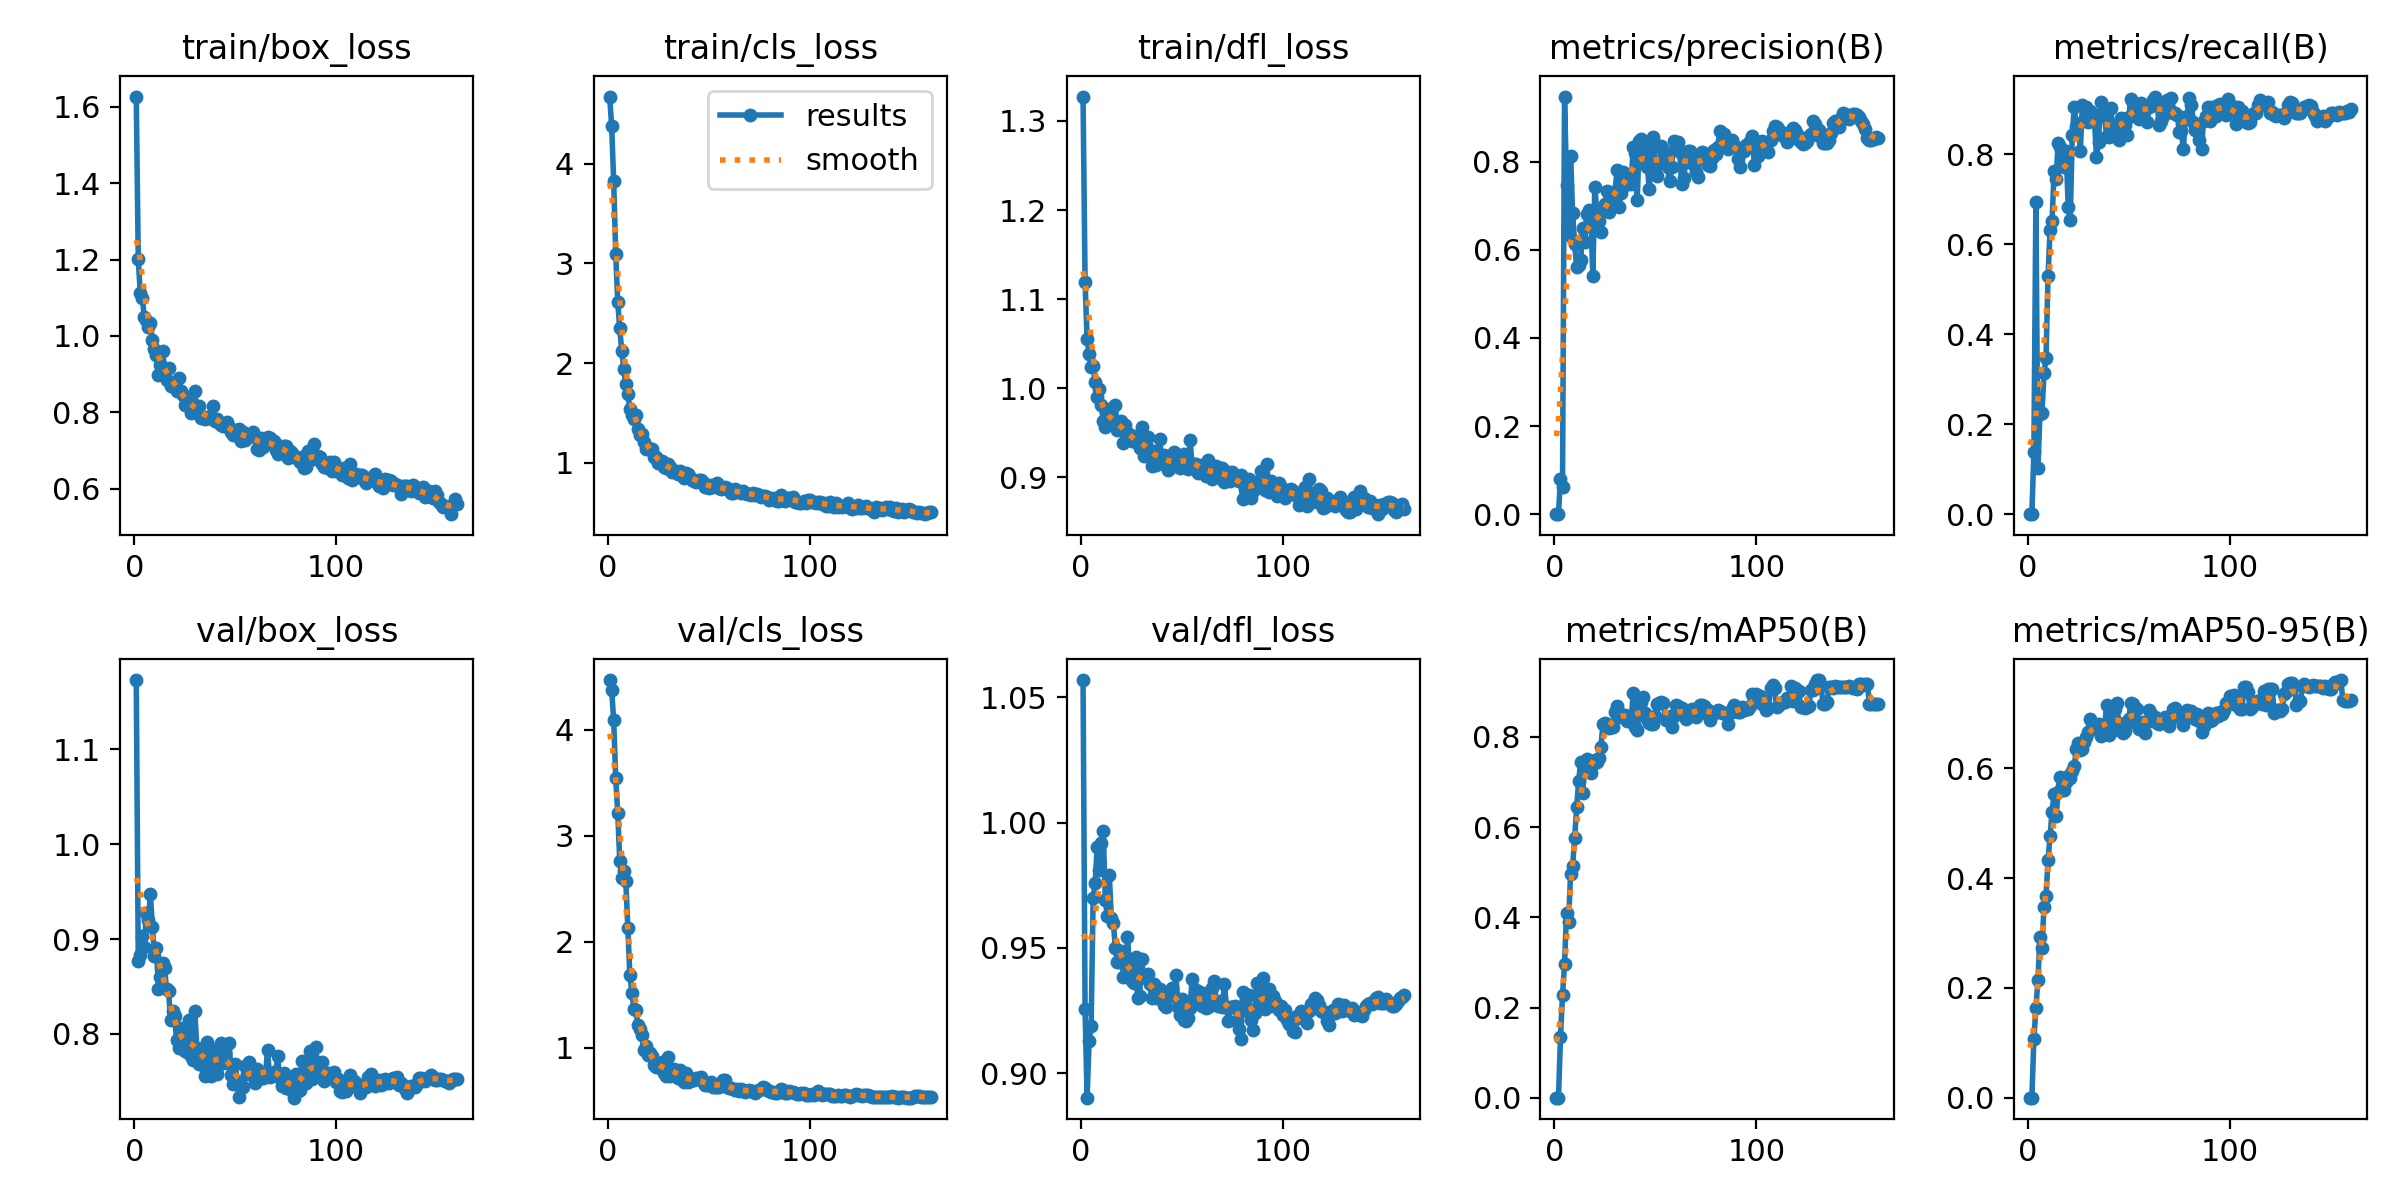

Data behind this chart, as committed beside it:
epoch, time, train/box_loss, train/cls_loss, train/dfl_loss, metrics/precision(B), metrics/recall(B), metrics/mAP50(B), metrics/mAP50-95(B), val/box_loss, val/cls_loss, val/dfl_loss, lr/pg0, lr/pg1, lr/pg2
1, 2.001, 1.627, 4.674, 1.327, 0, 0, 0, 0, 1.173, 4.47, 1.057, 4.76e-05, 4.76e-05, 4.76e-05
2, 4.061, 1.2, 4.377, 1.12, 0, 0, 0, 0, 0.8765, 4.374, 0.9256, 9.93415e-05, 9.93415e-05, 9.93415e-05
3, 6.103, 1.113, 3.824, 1.056, 0.08073, 0.1384, 0.1345, 0.1069, 0.883, 4.088, 0.8903, 0.0001504, 0.0001504, 0.0001504
4, 8.148, 1.099, 3.096, 1.038, 0.06085, 0.6943, 0.2273, 0.1636, 0.9031, 3.544, 0.9128, 0.0002009, 0.0002009, 0.0002009
5, 10.23, 1.05, 2.617, 1.023, 0.9478, 0.1032, 0.2964, 0.214, 0.8919, 3.219, 0.9189, 0.0002507, 0.0002507, 0.0002507
6, 12.26, 1.043, 2.348, 1.025, 0.7464, 0.2225, 0.4106, 0.2931, 0.9276, 2.767, 0.97, 0.0002998, 0.0002998, 0.0002998
7, 14.29, 1.023, 2.122, 1.007, 0.6328, 0.2242, 0.3887, 0.2736, 0.92, 2.604, 0.976, 0.0003483, 0.0003483, 0.0003483
8, 16.31, 1.033, 1.946, 0.9903, 0.8139, 0.3128, 0.497, 0.3476, 0.9473, 2.664, 0.9902, 0.0003962, 0.0003962, 0.0003962
9, 18.36, 0.9887, 1.789, 0.9991, 0.6834, 0.3481, 0.5136, 0.3674, 0.9129, 2.572, 0.9812, 0.0004434, 0.0004434, 0.0004434
10, 20.39, 0.9649, 1.689, 0.9817, 0.6136, 0.5283, 0.5755, 0.4323, 0.8823, 2.129, 0.9919, 0.0004495, 0.0004495, 0.0004495
11, 22.44, 0.9496, 1.545, 0.9632, 0.5606, 0.6307, 0.6439, 0.4768, 0.8902, 1.692, 0.9969, 0.0004465, 0.0004465, 0.0004465
12, 24.47, 0.8974, 1.486, 0.956, 0.5657, 0.6511, 0.7026, 0.5213, 0.8475, 1.52, 0.9693, 0.0004436, 0.0004436, 0.0004436
13, 26.47, 0.9226, 1.436, 0.9658, 0.5769, 0.7618, 0.7443, 0.5539, 0.8598, 1.37, 0.9627, 0.0004407, 0.0004407, 0.0004407
14, 28.5, 0.9595, 1.477, 0.9767, 0.6504, 0.7443, 0.6768, 0.5126, 0.8748, 1.357, 0.9793, 0.0004377, 0.0004377, 0.0004377
15, 30.53, 0.9172, 1.345, 0.9639, 0.6177, 0.8249, 0.7435, 0.5566, 0.8698, 1.212, 0.962, 0.0004348, 0.0004348, 0.0004348
16, 32.56, 0.8839, 1.275, 0.9614, 0.6807, 0.8157, 0.7509, 0.5837, 0.8469, 1.181, 0.9601, 0.0004318, 0.0004318, 0.0004318
17, 34.59, 0.9155, 1.294, 0.9808, 0.6913, 0.7867, 0.7263, 0.5686, 0.8457, 1.121, 0.95, 0.0004289, 0.0004289, 0.0004289
18, 36.61, 0.8695, 1.208, 0.9534, 0.6828, 0.7714, 0.7212, 0.5613, 0.8149, 0.9773, 0.9446, 0.0004259, 0.0004259, 0.0004259
19, 38.61, 0.8761, 1.142, 0.9565, 0.5415, 0.8061, 0.7391, 0.5746, 0.8246, 1.014, 0.9443, 0.000423, 0.000423, 0.000423
20, 40.63, 0.8758, 1.148, 0.9634, 0.743, 0.682, 0.7495, 0.5863, 0.8186, 0.9307, 0.949, 0.00042, 0.00042, 0.00042
21, 42.65, 0.8545, 1.145, 0.9384, 0.6864, 0.6537, 0.7448, 0.5833, 0.7931, 0.9507, 0.9386, 0.0004171, 0.0004171, 0.0004171
22, 44.68, 0.8907, 1.136, 0.9584, 0.6655, 0.8424, 0.7542, 0.5953, 0.7853, 0.9259, 0.9387, 0.0004142, 0.0004142, 0.0004142
23, 46.73, 0.8553, 1.061, 0.9502, 0.6411, 0.9055, 0.7775, 0.6048, 0.8065, 0.8387, 0.9542, 0.0004112, 0.0004112, 0.0004112
24, 48.77, 0.8455, 1.055, 0.9487, 0.6899, 0.8612, 0.8281, 0.6348, 0.7929, 0.8213, 0.9427, 0.0004083, 0.0004083, 0.0004083
25, 50.78, 0.8186, 1.001, 0.9404, 0.7034, 0.8676, 0.8304, 0.6467, 0.782, 0.843, 0.9369, 0.0004053, 0.0004053, 0.0004053
26, 52.79, 0.8223, 0.9984, 0.9467, 0.7335, 0.8074, 0.8279, 0.6333, 0.7808, 0.8122, 0.9361, 0.0004024, 0.0004024, 0.0004024
27, 54.78, 0.8334, 1.019, 0.94, 0.6866, 0.9087, 0.8189, 0.6353, 0.8145, 0.8662, 0.9464, 0.0003994, 0.0003994, 0.0003994
28, 56.79, 0.7992, 0.9613, 0.9389, 0.7036, 0.8762, 0.8225, 0.6482, 0.7769, 0.7608, 0.9299, 0.0003965, 0.0003965, 0.0003965
29, 58.8, 0.7996, 0.9468, 0.9333, 0.7309, 0.9057, 0.8219, 0.6566, 0.7724, 0.7325, 0.9307, 0.0003935, 0.0003935, 0.0003935
30, 60.82, 0.8565, 0.9921, 0.956, 0.7309, 0.8714, 0.8545, 0.6661, 0.8242, 0.9121, 0.9457, 0.0003906, 0.0003906, 0.0003906
31, 62.84, 0.8051, 0.9644, 0.9238, 0.7818, 0.895, 0.8698, 0.6902, 0.7849, 0.739, 0.9386, 0.0003876, 0.0003876, 0.0003876
32, 64.89, 0.8156, 0.914, 0.9378, 0.6981, 0.8908, 0.8452, 0.6822, 0.7685, 0.7839, 0.9382, 0.0003847, 0.0003847, 0.0003847
33, 66.88, 0.7857, 0.9177, 0.9455, 0.73, 0.8758, 0.8464, 0.6731, 0.7844, 0.8028, 0.9398, 0.0003818, 0.0003818, 0.0003818
34, 68.89, 0.7878, 0.9224, 0.9291, 0.7755, 0.7927, 0.8489, 0.674, 0.7678, 0.7782, 0.9357, 0.0003788, 0.0003788, 0.0003788
35, 70.89, 0.7823, 0.8874, 0.9128, 0.7463, 0.828, 0.8486, 0.6801, 0.7556, 0.7147, 0.9301, 0.0003759, 0.0003759, 0.0003759
36, 72.92, 0.7875, 0.9179, 0.9292, 0.7546, 0.9158, 0.836, 0.6599, 0.7917, 0.7904, 0.9355, 0.0003729, 0.0003729, 0.0003729
37, 74.95, 0.7851, 0.8762, 0.9138, 0.7635, 0.8872, 0.8412, 0.6777, 0.7694, 0.6961, 0.9299, 0.00037, 0.00037, 0.00037
38, 76.99, 0.7877, 0.8509, 0.9204, 0.7493, 0.8846, 0.8358, 0.6748, 0.7561, 0.6734, 0.9303, 0.000367, 0.000367, 0.000367
39, 79.02, 0.8164, 0.8982, 0.9435, 0.8343, 0.8399, 0.8978, 0.7153, 0.7833, 0.761, 0.9338, 0.0003641, 0.0003641, 0.0003641
40, 81.05, 0.7784, 0.885, 0.9159, 0.8206, 0.8374, 0.8232, 0.6614, 0.7762, 0.6753, 0.932, 0.0003611, 0.0003611, 0.0003611
41, 83.05, 0.7823, 0.8599, 0.9247, 0.7137, 0.9019, 0.8166, 0.6667, 0.7575, 0.6895, 0.9274, 0.0003582, 0.0003582, 0.0003582
42, 85.06, 0.7726, 0.8304, 0.9213, 0.8477, 0.8605, 0.8607, 0.6898, 0.7668, 0.6946, 0.9266, 0.0003552, 0.0003552, 0.0003552
43, 87.07, 0.7671, 0.8178, 0.9084, 0.8521, 0.8646, 0.8785, 0.7085, 0.7907, 0.6993, 0.932, 0.0003523, 0.0003523, 0.0003523
44, 89.08, 0.7648, 0.8093, 0.9102, 0.8249, 0.8497, 0.8895, 0.7184, 0.7795, 0.7131, 0.9312, 0.0003494, 0.0003494, 0.0003494
45, 91.13, 0.7644, 0.8266, 0.9149, 0.8049, 0.8305, 0.8524, 0.6819, 0.7803, 0.7128, 0.9339, 0.0003464, 0.0003464, 0.0003464
46, 93.15, 0.7746, 0.8276, 0.9289, 0.7883, 0.8797, 0.8397, 0.6805, 0.7689, 0.7272, 0.931, 0.0003435, 0.0003435, 0.0003435
47, 95.2, 0.761, 0.81, 0.9265, 0.7372, 0.8789, 0.8321, 0.6652, 0.7904, 0.6751, 0.9392, 0.0003405, 0.0003405, 0.0003405
48, 97.21, 0.7472, 0.7619, 0.9125, 0.8433, 0.866, 0.8297, 0.6676, 0.7571, 0.6523, 0.9266, 0.0003376, 0.0003376, 0.0003376
49, 99.21, 0.7406, 0.7624, 0.91, 0.8566, 0.843, 0.828, 0.6807, 0.7472, 0.6502, 0.9234, 0.0003346, 0.0003346, 0.0003346
50, 101.2, 0.7443, 0.7496, 0.9136, 0.777, 0.8825, 0.8467, 0.6908, 0.7682, 0.6464, 0.9295, 0.0003317, 0.0003317, 0.0003317
51, 103.2, 0.7524, 0.7794, 0.9259, 0.7686, 0.9225, 0.873, 0.7197, 0.7502, 0.6732, 0.9213, 0.0003287, 0.0003287, 0.0003287
52, 105.3, 0.7557, 0.7561, 0.9191, 0.7978, 0.9143, 0.8758, 0.7168, 0.7331, 0.6315, 0.921, 0.0003258, 0.0003258, 0.0003258
53, 107.2, 0.7261, 0.7679, 0.9097, 0.8359, 0.9, 0.8777, 0.7094, 0.7429, 0.6283, 0.922, 0.0003228, 0.0003228, 0.0003228
54, 109.3, 0.7472, 0.7964, 0.9423, 0.8257, 0.9002, 0.8743, 0.7091, 0.7444, 0.6341, 0.9262, 0.0003199, 0.0003199, 0.0003199
55, 111.3, 0.7284, 0.7482, 0.9131, 0.8097, 0.8786, 0.8383, 0.6715, 0.7667, 0.6353, 0.9376, 0.000317, 0.000317, 0.000317
56, 113.3, 0.735, 0.7369, 0.9146, 0.7871, 0.9133, 0.8427, 0.6816, 0.7581, 0.6718, 0.9294, 0.000314, 0.000314, 0.000314
57, 115.3, 0.7407, 0.7462, 0.9145, 0.7553, 0.904, 0.8466, 0.684, 0.7703, 0.6986, 0.9333, 0.0003111, 0.0003111, 0.0003111
58, 117.3, 0.7386, 0.7581, 0.9049, 0.7874, 0.8978, 0.8226, 0.6637, 0.7634, 0.6956, 0.9283, 0.0003081, 0.0003081, 0.0003081
59, 119.4, 0.7478, 0.7536, 0.9124, 0.8478, 0.8717, 0.8474, 0.6842, 0.7608, 0.627, 0.9324, 0.0003052, 0.0003052, 0.0003052
60, 121.4, 0.7356, 0.7251, 0.9138, 0.8334, 0.9039, 0.8699, 0.7059, 0.7488, 0.6194, 0.9267, 0.0003022, 0.0003022, 0.0003022
... 100 more rows
